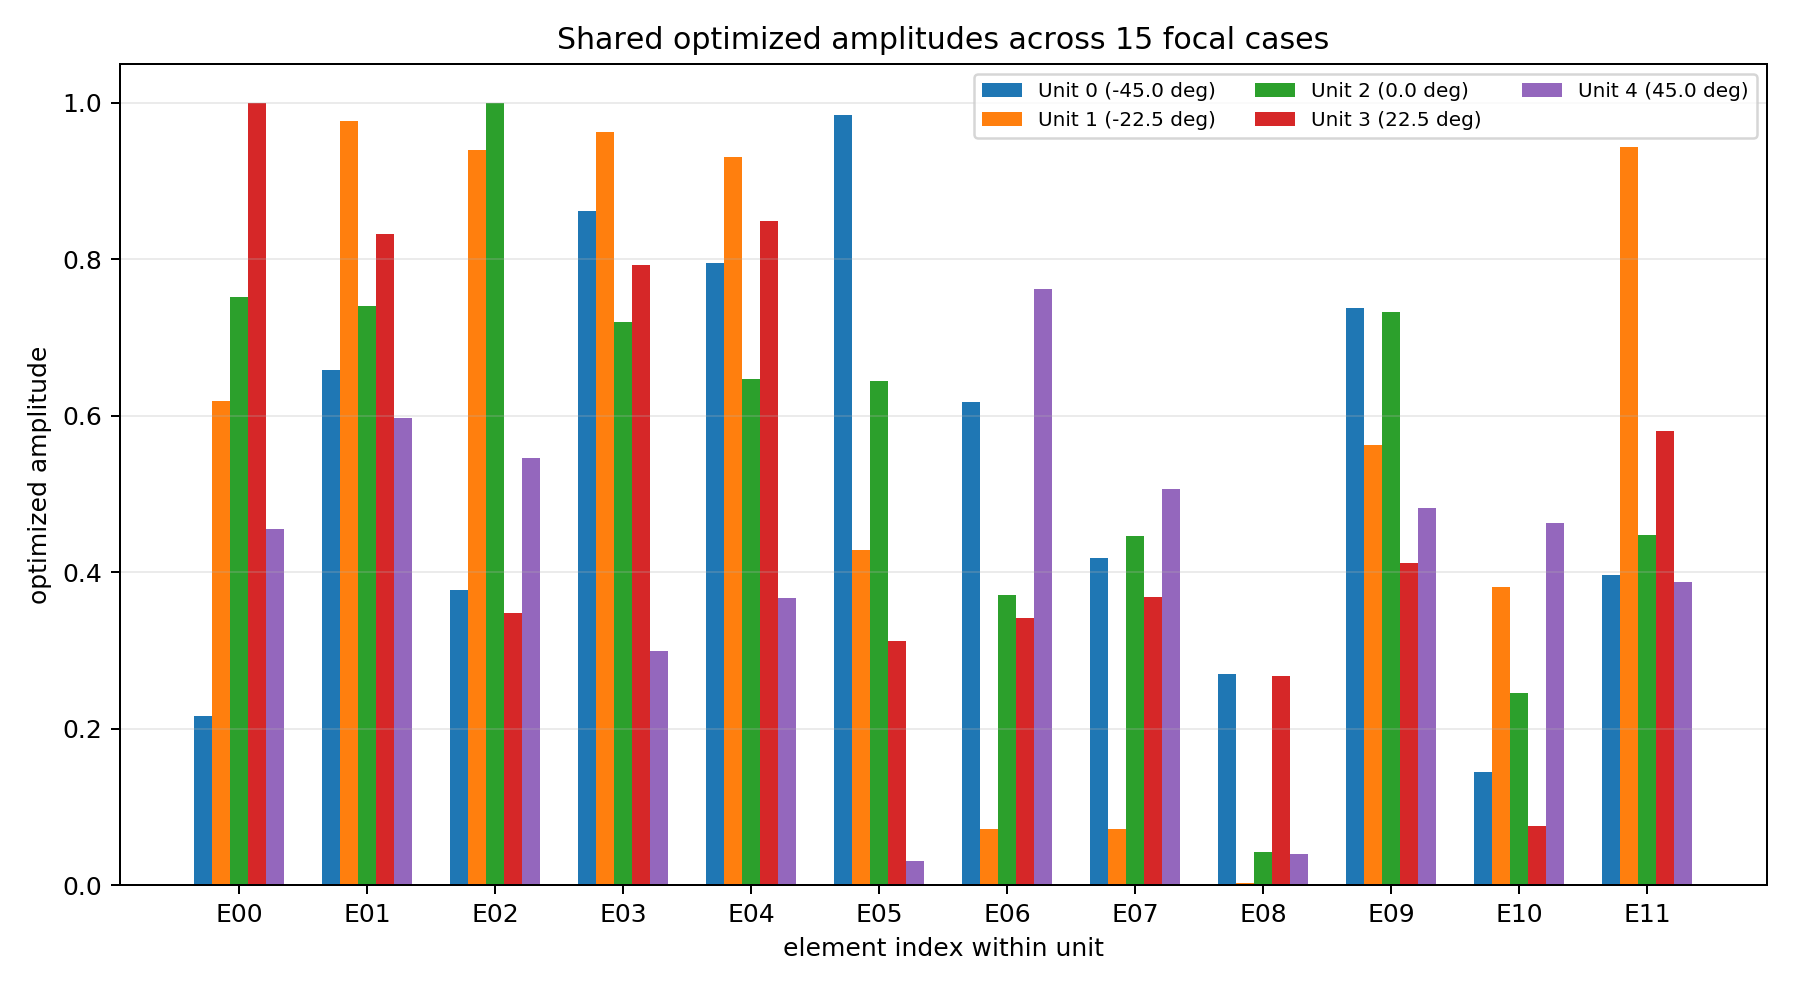

Source data for this figure (header and first rows):
global_id, unit_id, unit_angle_deg, element_id, x_m, y_m, z_m, amplitude
0, 0, -45.0, 0, -0.1248, 0.000000, -0.1248, 0.2158
1, 0, -45.0, 1, -0.1147, 0.01096, -0.1349, 0.6584
2, 0, -45.0, 2, -0.1325, 0.01428, -0.117, 0.3767
3, 0, -45.0, 3, -0.1349, -0.01096, -0.1147, 0.8611
4, 0, -45.0, 4, -0.117, -0.01428, -0.1325, 0.7953
5, 0, -45.0, 5, -0.09995, 0.008011, -0.1496, 0.9845
6, 0, -45.0, 6, -0.1137, 0.03243, -0.1358, 0.6173
7, 0, -45.0, 7, -0.1358, 0.03243, -0.1137, 0.4175
8, 0, -45.0, 8, -0.1496, 0.008011, -0.09995, 0.2699
9, 0, -45.0, 9, -0.1447, -0.02245, -0.1049, 0.7378
10, 0, -45.0, 10, -0.1248, -0.036, -0.1248, 0.144
11, 0, -45.0, 11, -0.1049, -0.02245, -0.1447, 0.3967
12, 1, -22.5, 0, -0.06752, 0.000000, -0.163, 0.6187
13, 1, -22.5, 1, -0.05433, 0.01096, -0.1685, 0.977
14, 1, -22.5, 2, -0.07765, 0.01428, -0.1588, 0.939
15, 1, -22.5, 3, -0.08071, -0.01096, -0.1575, 0.9621
16, 1, -22.5, 4, -0.0574, -0.01428, -0.1672, 0.9302
17, 1, -22.5, 5, -0.0351, 0.008011, -0.1764, 0.4285
18, 1, -22.5, 6, -0.05309, 0.03243, -0.169, 0.07171
19, 1, -22.5, 7, -0.08195, 0.03243, -0.157, 0.07139
20, 1, -22.5, 8, -0.09995, 0.008011, -0.1496, 0.003095
21, 1, -22.5, 9, -0.09353, -0.02245, -0.1522, 0.5625
22, 1, -22.5, 10, -0.06752, -0.036, -0.163, 0.3811
23, 1, -22.5, 11, -0.04152, -0.02245, -0.1738, 0.944
24, 2, 0.0, 0, 0.000000, 0.000000, -0.1764, 0.7515
25, 2, 0.0, 1, 0.01428, 0.01096, -0.1764, 0.7401
26, 2, 0.0, 2, -0.01096, 0.01428, -0.1764, 1
27, 2, 0.0, 3, -0.01428, -0.01096, -0.1764, 0.7199
28, 2, 0.0, 4, 0.01096, -0.01428, -0.1764, 0.6466
29, 2, 0.0, 5, 0.0351, 0.008011, -0.1764, 0.6441
30, 2, 0.0, 6, 0.01562, 0.03243, -0.1764, 0.3707
31, 2, 0.0, 7, -0.01562, 0.03243, -0.1764, 0.4464
32, 2, 0.0, 8, -0.0351, 0.008011, -0.1764, 0.04194
33, 2, 0.0, 9, -0.02815, -0.02245, -0.1764, 0.732
34, 2, 0.0, 10, 0.000000, -0.036, -0.1764, 0.2461
35, 2, 0.0, 11, 0.02815, -0.02245, -0.1764, 0.4481
36, 3, 22.5, 0, 0.06752, 0.000000, -0.163, 1
37, 3, 22.5, 1, 0.08071, 0.01096, -0.1575, 0.832
38, 3, 22.5, 2, 0.0574, 0.01428, -0.1672, 0.3478
39, 3, 22.5, 3, 0.05433, -0.01096, -0.1685, 0.7925
40, 3, 22.5, 4, 0.07765, -0.01428, -0.1588, 0.849
41, 3, 22.5, 5, 0.09995, 0.008011, -0.1496, 0.3114
42, 3, 22.5, 6, 0.08195, 0.03243, -0.157, 0.3412
43, 3, 22.5, 7, 0.05309, 0.03243, -0.169, 0.3678
44, 3, 22.5, 8, 0.0351, 0.008011, -0.1764, 0.2669
45, 3, 22.5, 9, 0.04152, -0.02245, -0.1738, 0.4118
46, 3, 22.5, 10, 0.06752, -0.036, -0.163, 0.07599
47, 3, 22.5, 11, 0.09353, -0.02245, -0.1522, 0.5806
48, 4, 45.0, 0, 0.1248, 0.000000, -0.1248, 0.4545
49, 4, 45.0, 1, 0.1349, 0.01096, -0.1147, 0.5971
50, 4, 45.0, 2, 0.117, 0.01428, -0.1325, 0.546
51, 4, 45.0, 3, 0.1147, -0.01096, -0.1349, 0.2994
52, 4, 45.0, 4, 0.1325, -0.01428, -0.117, 0.3665
53, 4, 45.0, 5, 0.1496, 0.008011, -0.09995, 0.03116
54, 4, 45.0, 6, 0.1358, 0.03243, -0.1137, 0.7624
55, 4, 45.0, 7, 0.1137, 0.03243, -0.1358, 0.5058
56, 4, 45.0, 8, 0.09995, 0.008011, -0.1496, 0.04025
57, 4, 45.0, 9, 0.1049, -0.02245, -0.1447, 0.4819
58, 4, 45.0, 10, 0.1248, -0.036, -0.1248, 0.4632
59, 4, 45.0, 11, 0.1447, -0.02245, -0.1049, 0.3871
